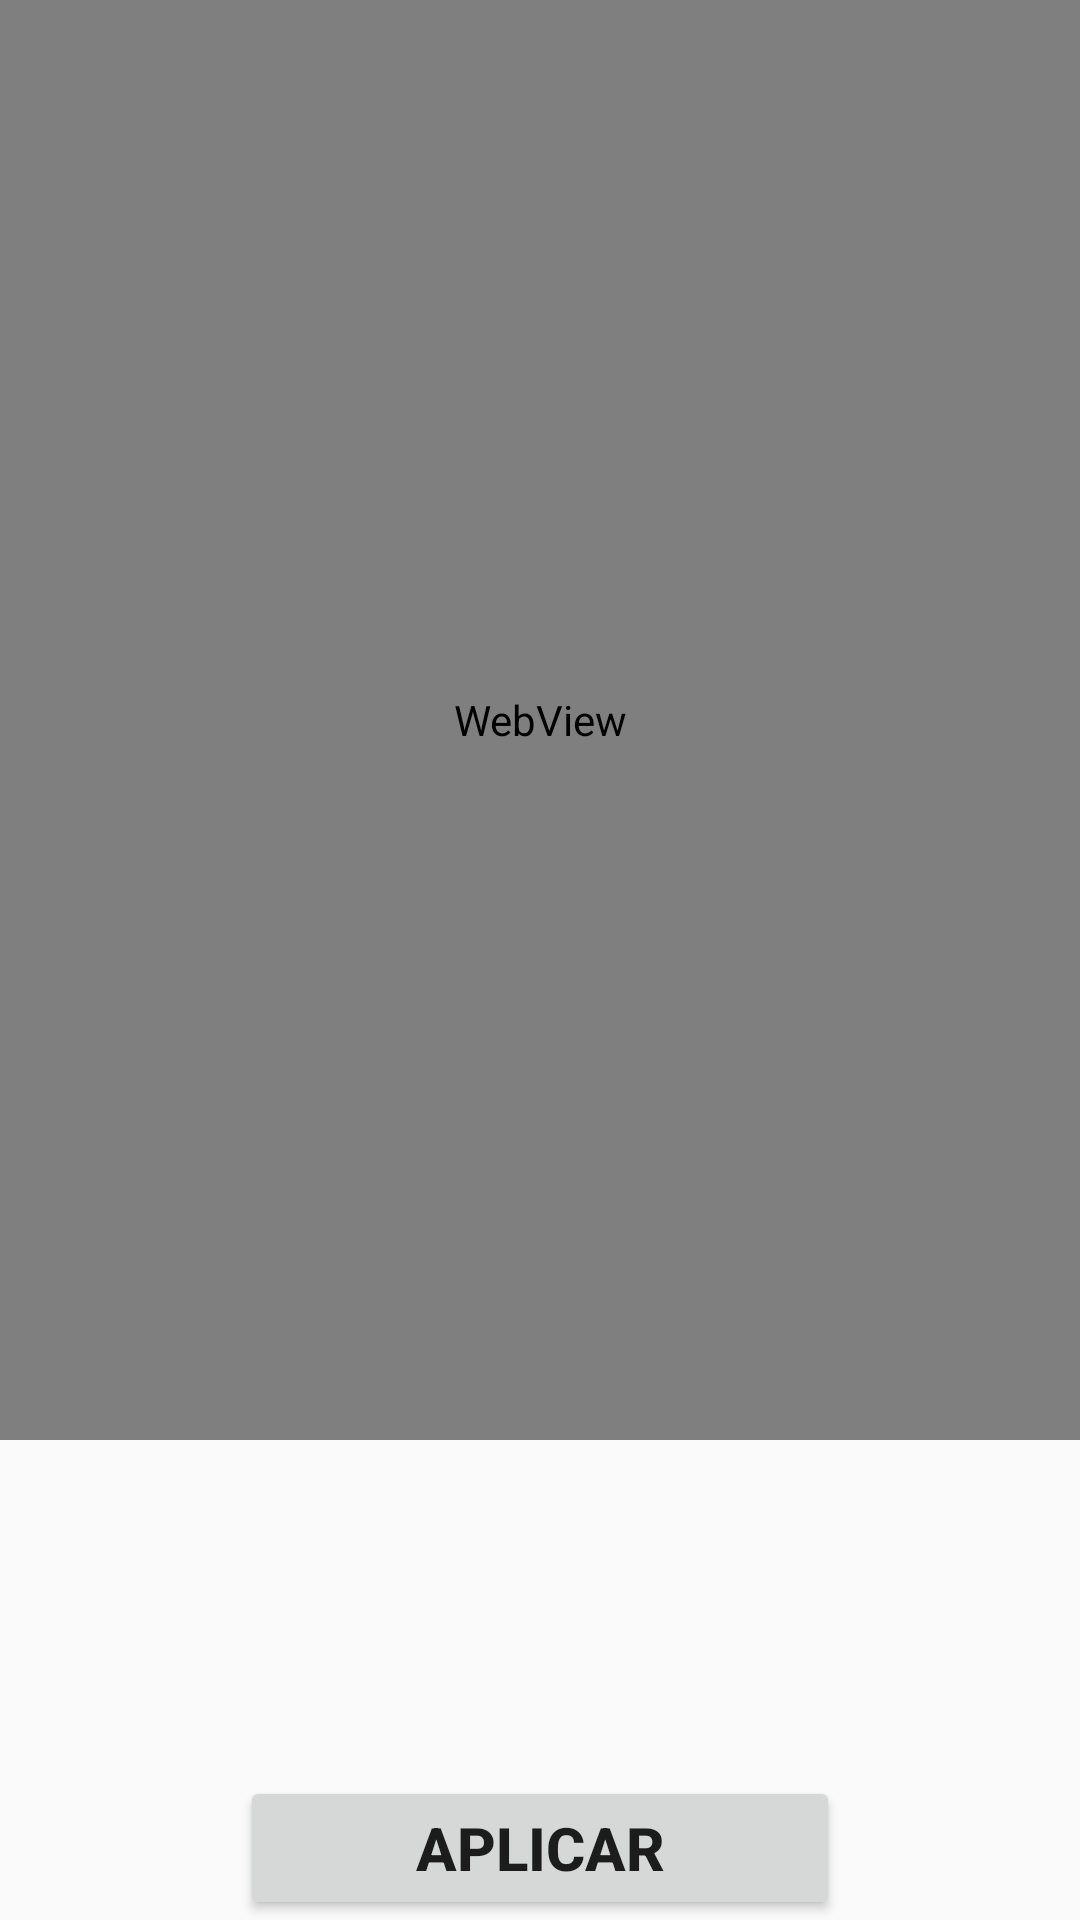

The Android layout XML behind this screen, and the referenced resources:
<!-- AndroidManifest.xml: application theme AppTheme -->
<!-- res/layout/activity_catergoria.xml -->
<?xml version="1.0" encoding="utf-8"?>

<RelativeLayout xmlns:android="http://schemas.android.com/apk/res/android"
    xmlns:tools="http://schemas.android.com/tools"
    android:layout_width="match_parent"
    android:layout_height="match_parent"
    android:paddingBottom="@dimen/activity_vertical_margin"
    android:paddingLeft="@dimen/activity_horizontal_margin"
    android:paddingRight="@dimen/activity_horizontal_margin"
    android:paddingTop="@dimen/activity_vertical_margin"
    tools:context="com.example.karlos.google.Catergoria">




    <WebView
        android:id="@+id/webCategoria"
        android:layout_width="360dp"
        android:layout_height="480dp"
        android:layout_below="@+id/categoria"
        android:layout_centerHorizontal="true"
        />

    <Button

        android:layout_width="200dp"
        android:layout_height="wrap_content"
        android:text="Aplicar"
        android:textStyle="bold"
        android:textSize="20dp"
        android:layout_centerHorizontal="true"
        android:layout_alignParentBottom="true"
        />



</RelativeLayout>
<!-- resources referenced by this layout -->
<resources>
  <style name="AppTheme" parent="Theme.AppCompat.Light.DarkActionBar">
          
          <item name="colorPrimary">@color/azulEscuro</item>
          <item name="colorPrimaryDark">@color/preto</item>
          <item name="colorAccent">@color/amarelo</item>
      </style>
  <color name="azulEscuro">#3F51B5</color>
  <color name="preto">#000000</color>
  <color name="amarelo">#fff788</color>
</resources>
